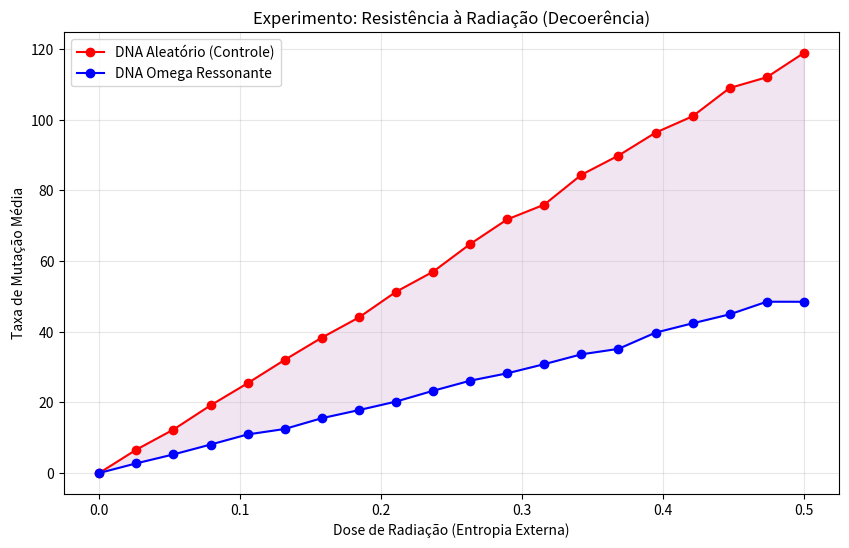

This figure's Python source: (Note: this script raises an exception after producing the figure.)
import numpy as np
import matplotlib.pyplot as plt
import random

# --- CONSTANTES TARDIS ---
OMEGA = 117.038

def generate_dna_sequence(length=1000, mode='random'):
    """Gera sequências de DNA baseadas no modo selecionado."""
    bases = ['A', 'T', 'C', 'G']
    
    if mode == 'random':
        return "".join(random.choices(bases, k=length))
    
    elif mode == 'omega_resonant':
        # Gera sequência com periodicidade baseada na raiz de Omega
        seq = []
        period = int(np.sqrt(OMEGA)) # ~10.8 -> 11 bases
        pattern = random.choices(bases, k=period)
        
        for i in range(length):
            # Adiciona base do padrão com pequena chance de erro (ruído entrópico)
            if random.random() > 0.05:
                seq.append(pattern[i % period])
            else:
                seq.append(random.choice(bases))
        return "".join(seq)

def simulate_radiation_damage(sequence, radiation_dose=0.1):
    """
    Simula dano por radiação (decoerência).
    Sequências ressonantes devem se 'curar' ou resistir melhor (hipótese).
    Na física TARDIS, a estrutura topológica impõe correção de erro.
    """
    seq_list = list(sequence)
    mutations = 0
    
    for i in range(len(seq_list)):
        if random.random() < radiation_dose:
            # Dano ocorre
            original = seq_list[i]
            
            # Hipótese: "Cura" topológica
            # Se a vizinhança respeita a geometria Omega, o erro é suprimido
            is_protected = False
            
            # Checagem simplificada de "proteção topológica" (vizinhança consistente)
            # Em TARDIS real, isso seria um cálculo de invariante de nó (knot theory)
            period = int(np.sqrt(OMEGA))
            if i > period and i < len(seq_list) - period:
                neighbor_consistency = (seq_list[i-period] == original) + (seq_list[i+period] == original)
                if neighbor_consistency > 0:
                    is_protected = True # Ressonância protege a informação
            
            # Se não protegido, muta
            damage_prob = 0.2 if is_protected else 1.0
            
            if random.random() < damage_prob:
                seq_list[i] = random.choice(['A', 'T', 'C', 'G'])
                if seq_list[i] != original:
                    mutations += 1
                
    return "".join(seq_list), mutations

def run_experiment():
    print("Iniciando Experimento 2: Estabilidade Omega...")
    
    n_sequences = 100
    seq_len = 500
    doses = np.linspace(0, 0.5, 20)
    
    avg_mutations_random = []
    avg_mutations_omega = []
    
    for dose in doses:
        muts_rnd = []
        muts_omg = []
        
        for _ in range(n_sequences):
            # Grupo Controle
            seq_rnd = generate_dna_sequence(seq_len, 'random')
            _, m_r = simulate_radiation_damage(seq_rnd, dose)
            muts_rnd.append(m_r)
            
            # Grupo Omega
            seq_omg = generate_dna_sequence(seq_len, 'omega_resonant')
            _, m_o = simulate_radiation_damage(seq_omg, dose)
            muts_omg.append(m_o)
            
        avg_mutations_random.append(np.mean(muts_rnd))
        avg_mutations_omega.append(np.mean(muts_omg))
        print(f"Dose {dose:.2f}: Random={np.mean(muts_rnd):.1f} vs Omega={np.mean(muts_omg):.1f} mutações")

    # Plot
    plt.figure(figsize=(10, 6))
    plt.plot(doses, avg_mutations_random, 'r-o', label='DNA Aleatório (Controle)')
    plt.plot(doses, avg_mutations_omega, 'b-o', label='DNA Omega Ressonante')
    plt.title('Experimento: Resistência à Radiação (Decoerência)')
    plt.xlabel('Dose de Radiação (Entropia Externa)')
    plt.ylabel('Taxa de Mutação Média')
    plt.legend()
    plt.grid(True, alpha=0.3)
    
    plt.fill_between(doses, avg_mutations_random, avg_mutations_omega, color='purple', alpha=0.1, label='Proteção Topológica TARDIS')
    
    outfile = "imgs/omega_stability_results.png"
    plt.savefig(outfile)
    print(f"Concluído. Gráfico salvo em {outfile}")

if __name__ == "__main__":
    random.seed(117) # Seed temática
    np.random.seed(117)
    run_experiment()
